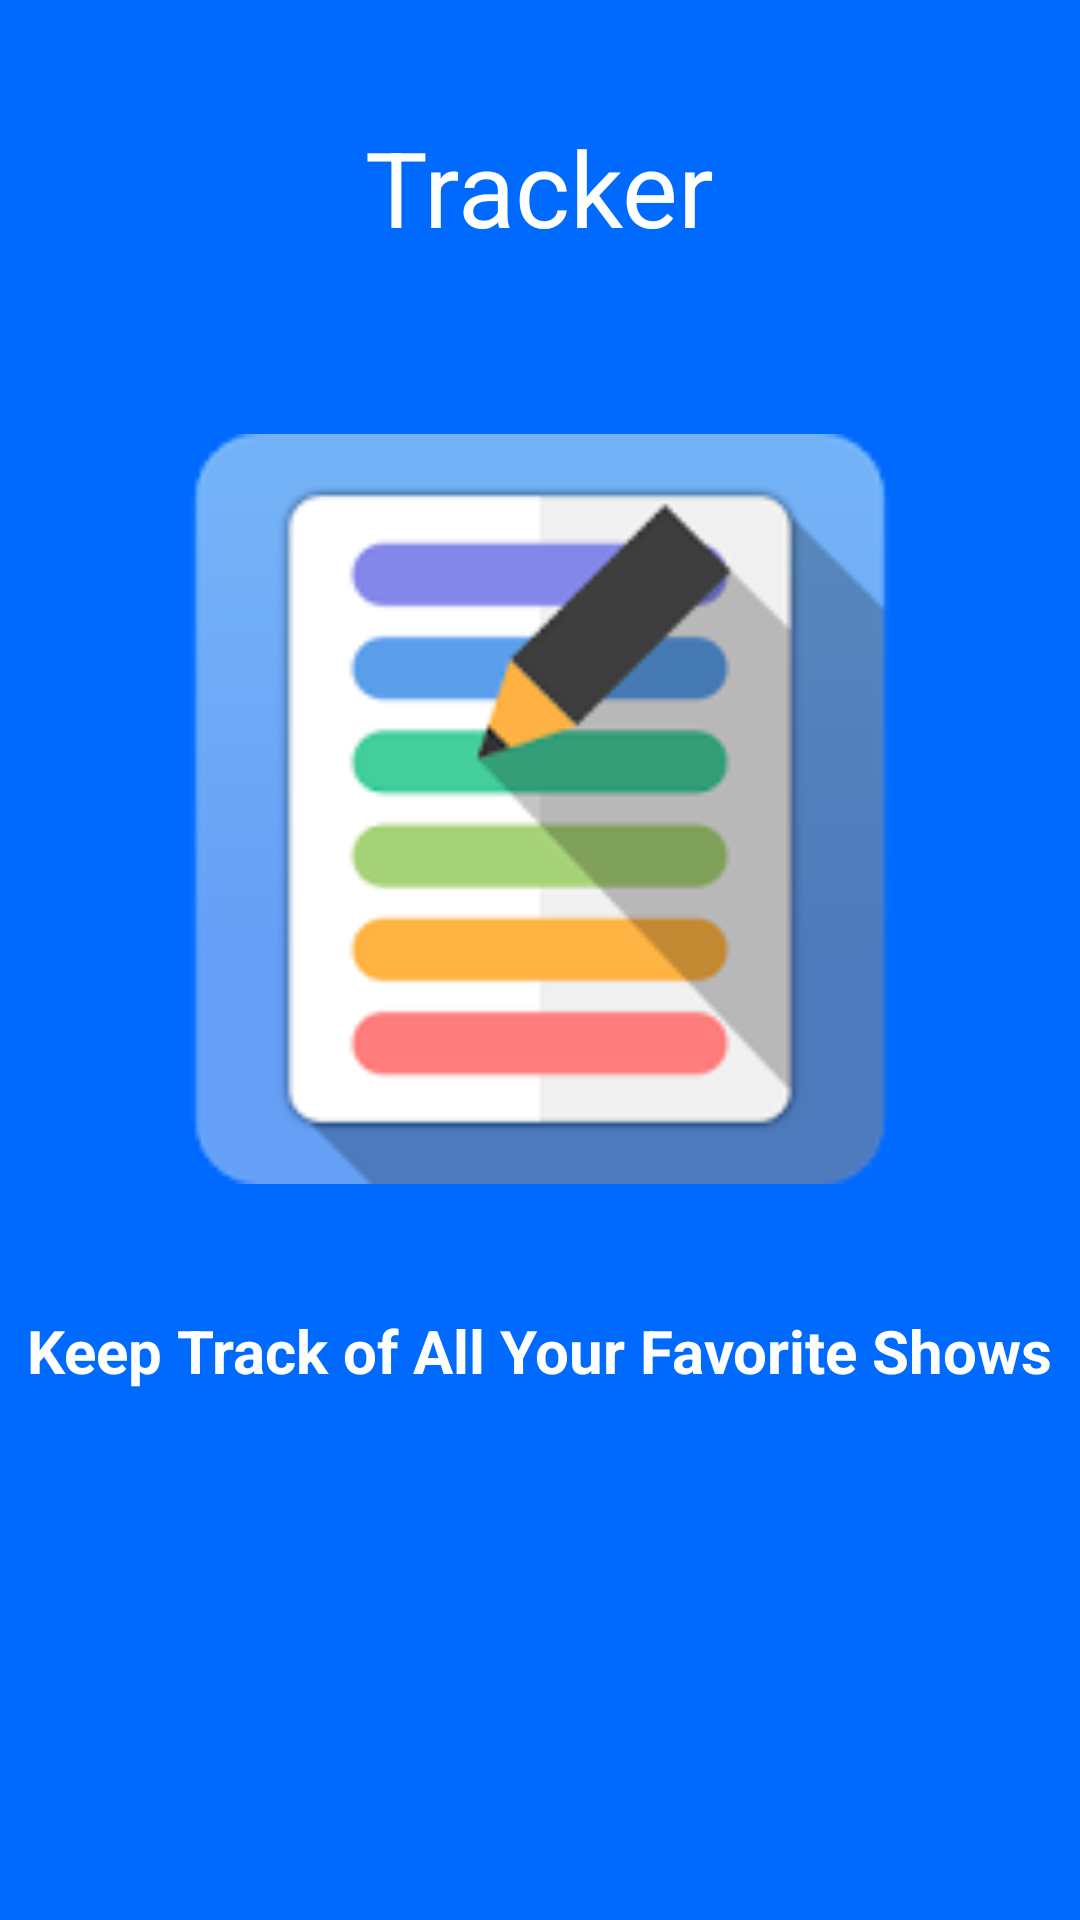

Here is an Android app screen rendered from its layout file. Give the layout XML and the strings, colors and styles it references.
<!-- AndroidManifest.xml: application theme LightTheme -->
<!-- res/layout/activity_splash.xml -->
<?xml version="1.0" encoding="utf-8"?>
<RelativeLayout xmlns:android="http://schemas.android.com/apk/res/android"
    xmlns:app="http://schemas.android.com/apk/res-auto"
    xmlns:tools="http://schemas.android.com/tools"
    android:id="@+id/splash"
    android:layout_width="match_parent"
    android:layout_height="match_parent"
    android:clickable="true"
    android:focusable="true"
    android:focusableInTouchMode="true"
    android:background="#006aff"
    tools:context="com.example.achuna.tracker.SplashActivity">

    <TextView
        android:id="@+id/splash_screen_pic"
        android:layout_width="wrap_content"
        android:layout_height="wrap_content"
        android:layout_alignParentTop="true"
        android:layout_centerHorizontal="true"
        android:layout_marginTop="39dp"
        android:text="Tracker"
        android:textColor="#ffffff"
        android:textSize="35dp" />

    <ImageView
        android:id="@+id/imageView"
        android:layout_width="250dp"
        android:layout_height="250dp"
        android:layout_below="@+id/splash_screen_pic"
        android:layout_centerHorizontal="true"
        android:layout_marginTop="59dp"
        android:src="@drawable/app_icon" />

    <TextView
        android:id="@+id/textView"
        android:layout_width="wrap_content"
        android:layout_height="wrap_content"
        android:layout_below="@+id/imageView"
        android:layout_centerHorizontal="true"
        android:layout_marginTop="42dp"
        android:textStyle="bold"
        android:text="Keep Track of All Your Favorite Shows"
        android:textColor="#ffffff"
        android:textSize="20dp" />


</RelativeLayout>
<!-- resources referenced by this layout -->
<resources>
  <!-- drawable app_icon: png bitmap (drawable, 9140 bytes) -->
  <style name="LightTheme" parent="Theme.AppCompat.Light.NoActionBar">
          
          <item name="colorPrimary">@color/bluePrimary</item>
          <item name="colorPrimaryDark">@color/bluePrimaryDark</item>
          <item name="colorAccent">@color/blueAccent</item>
          <item name="android:navigationBarColor">@color/bluePrimary</item>
          <item name="android:textColor">@color/black</item>
          <item name="android:itemBackground">@color/white</item>
  
      </style>
  <color name="bluePrimary">#006aff</color>
  <color name="bluePrimaryDark">#3F51B5</color>
  <color name="blueAccent">#006aff</color>
  <color name="black">#000000</color>
  <color name="white">#ffffff</color>
</resources>
